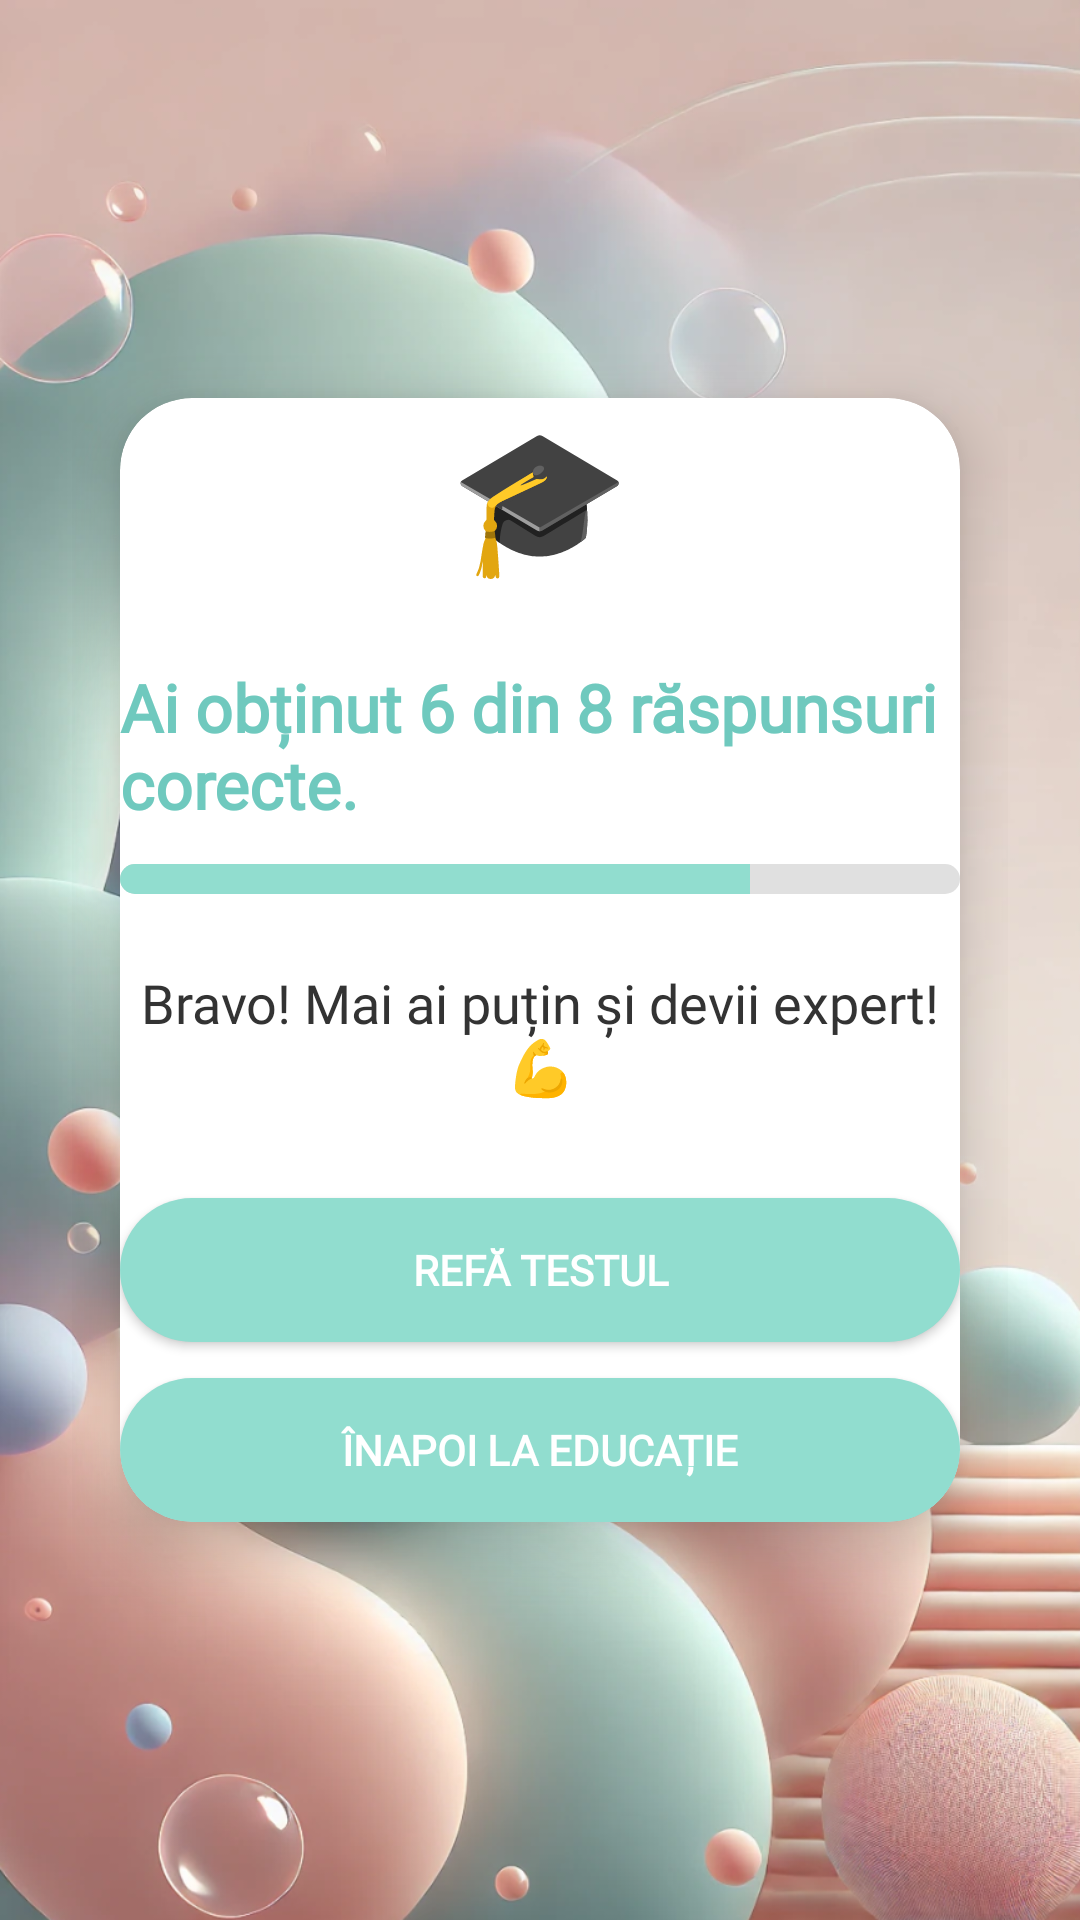

Android layout source for this screen:
<!-- AndroidManifest.xml: application theme Theme.SkinWise -->
<!-- res/layout/activity_quiz_result.xml -->
<?xml version="1.0" encoding="utf-8"?>
<FrameLayout xmlns:android="http://schemas.android.com/apk/res/android"
    xmlns:card_view="http://schemas.android.com/apk/res-auto"
    xmlns:app="http://schemas.android.com/apk/res-auto"
    android:layout_width="match_parent"
    android:layout_height="match_parent"
    android:background="@drawable/background_bubbles">

    <LinearLayout
        android:layout_width="match_parent"
        android:layout_height="match_parent"
        android:orientation="vertical"
        android:gravity="center"
        android:padding="24dp">

        
        <androidx.cardview.widget.CardView
            android:layout_width="match_parent"
            android:layout_height="wrap_content"
            android:layout_margin="16dp"
            card_view:cardCornerRadius="24dp"
            card_view:cardElevation="12dp"
            android:padding="32dp"
            android:backgroundTint="@android:color/white">

            <LinearLayout
                android:orientation="vertical"
                android:layout_width="match_parent"
                android:layout_height="wrap_content"
                android:gravity="center_horizontal">

                
                <TextView
                    android:id="@+id/emojiIcon"
                    android:layout_width="wrap_content"
                    android:layout_height="wrap_content"
                    android:text="🎓"
                    android:textSize="48sp"
                    android:layout_marginBottom="24dp"/>

                
                <TextView
                    android:id="@+id/resultText"
                    android:layout_width="wrap_content"
                    android:layout_height="wrap_content"
                    android:text="Ai obținut 6 din 8 răspunsuri corecte."
                    android:textSize="22sp"
                    android:textStyle="bold"
                    android:textColor="#6FC9BE"
                    android:fontFamily="@font/poppins_medium"
                    android:layout_marginBottom="12dp"/>

                
                <ProgressBar
                    android:id="@+id/resultProgressBar"
                    style="@android:style/Widget.ProgressBar.Horizontal"
                    android:layout_width="match_parent"
                    android:layout_height="10dp"
                    android:progress="75"
                    android:max="100"
                    android:progressDrawable="@drawable/progress_bar_custom"
                    android:layout_marginBottom="24dp"/>

                
                <TextView
                    android:id="@+id/messageText"
                    android:layout_width="wrap_content"
                    android:layout_height="wrap_content"
                    android:text="Bravo! Mai ai puțin și devii expert! 💪"
                    android:textSize="18sp"
                    android:textColor="#333333"
                    android:textAlignment="center"
                    android:gravity="center"
                    android:fontFamily="@font/poppins_regular"
                    android:layout_marginBottom="32dp"/>

                
                <Button
                    android:id="@+id/retryButton"
                    android:layout_width="match_parent"
                    android:layout_height="wrap_content"
                    android:text="Refă testul"
                    android:background="@drawable/button_rounded"
                    android:textColor="@android:color/white"
                    android:textStyle="bold"
                    android:padding="14dp"
                    android:fontFamily="@font/poppins_medium"
                    android:layout_marginBottom="12dp"/>

                <Button
                    android:id="@+id/backButton"
                    android:layout_width="match_parent"
                    android:layout_height="wrap_content"
                    android:text="Înapoi la educație"
                    android:background="@drawable/button_rounded"
                    android:textColor="@android:color/white"
                    android:textStyle="bold"
                    android:padding="14dp"
                    android:fontFamily="@font/poppins_medium"/>
            </LinearLayout>
        </androidx.cardview.widget.CardView>
    </LinearLayout>

    
    <nl.dionsegijn.konfetti.xml.KonfettiView
        android:id="@+id/konfettiView"
        android:layout_width="match_parent"
        android:layout_height="match_parent"
        android:visibility="gone" />
</FrameLayout>
<!-- resources referenced by this layout -->
<resources>
  <!-- drawable background_bubbles: png bitmap (drawable, 878324 bytes) -->
  <!-- drawable button_rounded (drawable) -->
  <shape xmlns:android="http://schemas.android.com/apk/res/android"
      android:shape="rectangle">
      <solid android:color="#91DDCF" /> 
      <corners android:radius="24dp"/>
  </shape>
  <!-- drawable progress_bar_custom (drawable) -->
  <layer-list xmlns:android="http://schemas.android.com/apk/res/android">
      <item android:id="@android:id/background">
          <shape>
              <corners android:radius="16dp"/>
              <solid android:color="#E0E0E0"/> 
          </shape>
      </item>
      <item android:id="@android:id/progress">
          <clip>
              <shape>
                  <corners android:radius="16dp"/>
                  <solid android:color="#91DDCF"/> 
              </shape>
          </clip>
      </item>
  </layer-list>
  <style name="Theme.SkinWise" parent="Theme.Material3.DayNight.NoActionBar">
          <item name="colorPrimary">#91DDCF</item>
          <item name="colorSecondary">#91DDCF</item>
          <item name="colorPrimaryContainer">#91DDCF</item>
          <item name="android:statusBarColor">#000000</item>
      </style>
</resources>
